Dataset: abeilles-cap200 (GitHub, axelcarlier/abeilles-cap200). Classes: Amegilla quadrifasciata, Andrena agilissima, Andrena bicolor, Andrena cineraria, Andrena clarkella, Andrena denticulata, Andrena flavipes, Andrena florea, Andrena fulva, Andrena gravida, Andrena haemorrhoa, Andrena hattorfiana, Andrena nigroaenea, Andrena nitida, Andrena nycthemera, Andrena thoracica, Andrena vaga, Andrena ventralis, Anthidiellum strigatum, Anthidium florentinum, Anthidium manicatum, Anthidium oblongatum, Anthidium septemspinosum, Anthophora bimaculata, Anthophora furcata, Anthophora plumipes, Apis mellifera, Apis mellifera iberiensis, Bombus argillaceus, Bombus bohemicus, Bombus campestris, Bombus hortorum, Bombus humilis, Bombus hypnorum, Bombus lapidarius, Bombus lucorum, Bombus muscorum, Bombus pascuorum, Bombus pratorum, Bombus ruderatus, Bombus rupestris, Bombus sylvarum, Bombus terrestris, Bombus terrestris lusitanicus, Bombus vestalis, Ceratina cucurbitina, Chelostoma florisomne, Colletes cunicularius, Colletes hederae, Dasypoda hirtipes, Halictus rubicundus, Halictus scabiosae, Halictus sexcinctus, Heriades truncorum, Hylaeus variegatus, Lithurgus chrysurus, Macropis europaea, Megachile centuncularis, Megachile ericetorum, Megachile sculpturalis, Melecta albifrons, Nomada goodeniana, Nomada lathburiana, Osmia aurulenta, Osmia bicolor, Osmia bicornis, Osmia caerulescens, Osmia cornuta, Rhodanthidium septemdentatum, Rhodanthidium sticticum, Sphecodes albilabris, Xylocopa valga, Xylocopa violacea.

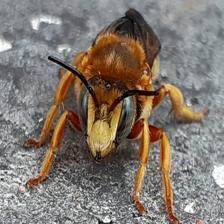
Label: Rhodanthidium septemdentatum

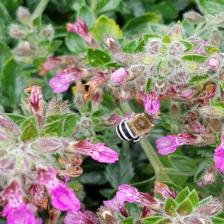
Label: Amegilla quadrifasciata

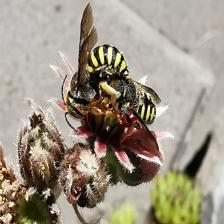
Label: Anthidium oblongatum

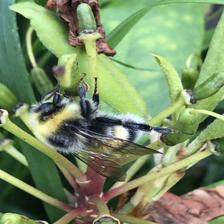
Label: Bombus lucorum

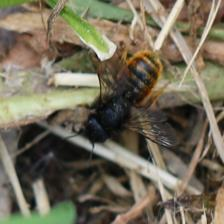
Label: Osmia bicolor

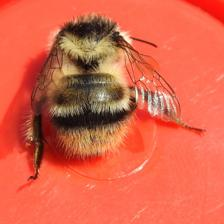
Label: Bombus sylvarum
